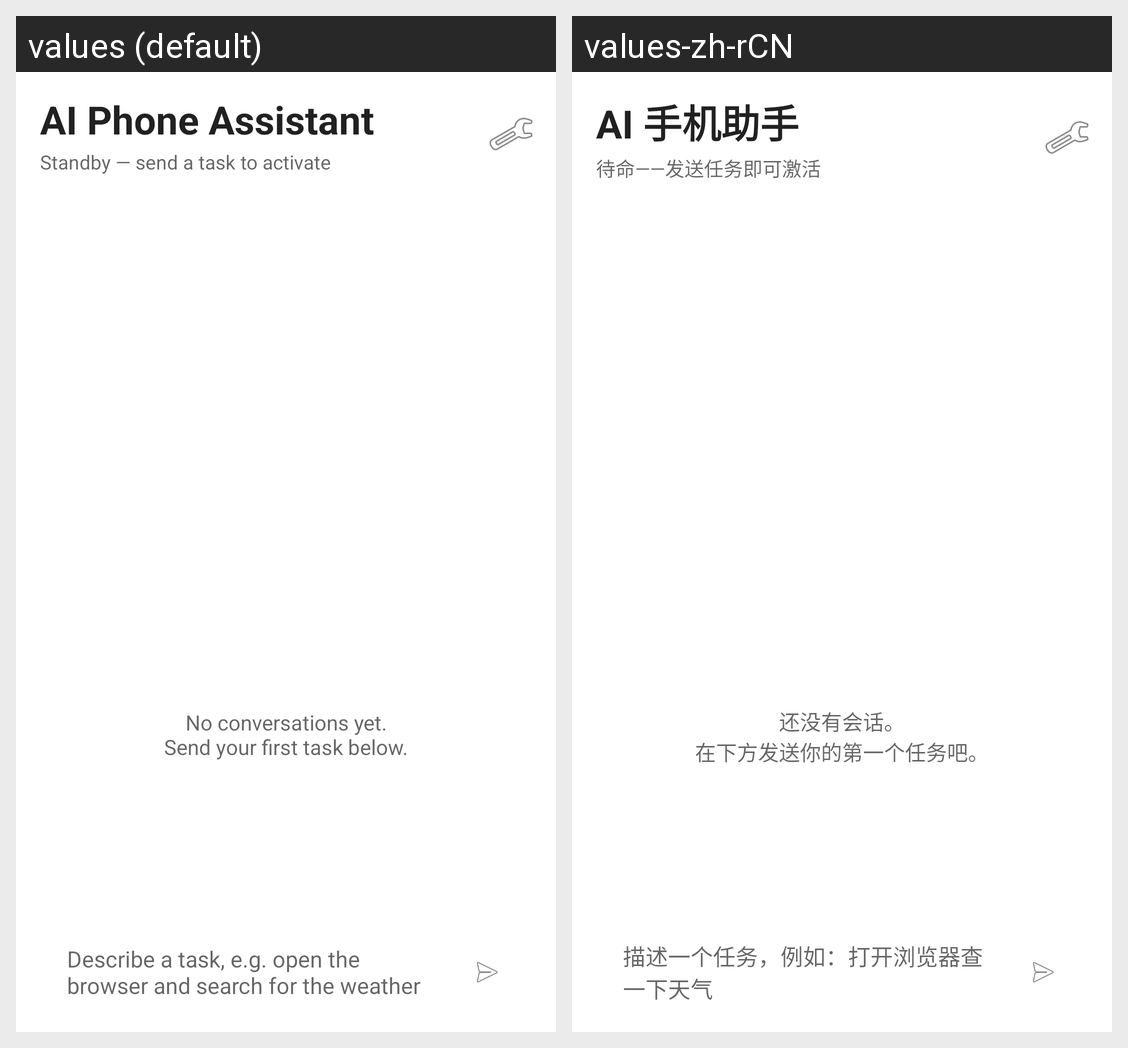

The Android screen above is rendered under two locales of the same app. Produce the string resources it draws, with the default and per-locale values.
Android screen res/layout/activity_conversations.xml rendered under 2 locales, left to right: values (default), values-zh-rCN. Device: Nexus 5 (rendered at 1080×1920; each locale shown at half size, 540×960, under a caption strip naming it); theme Theme.MaterialComponents.DayNight.NoActionBar.
Strings drawn on this screen, with the default value and each locale's value (text and hints the layout hard-codes, and strings that could not be matched under every locale, appear in the picture but are not listed):

app_name
  values: AI Phone Assistant
  values-zh-rCN: AI 手机助手

chat_subtitle_idle
  values: Standby — send a task to activate
  values-zh-rCN: 待命——发送任务即可激活

conv_empty
  values: No conversations yet.
      Send your first task below.
  values-zh-rCN: 还没有会话。
      在下方发送你的第一个任务吧。

chat_input_hint
  values: Describe a task, e.g. open the browser and search for the weather
  values-zh-rCN: 描述一个任务，例如：打开浏览器查一下天气
